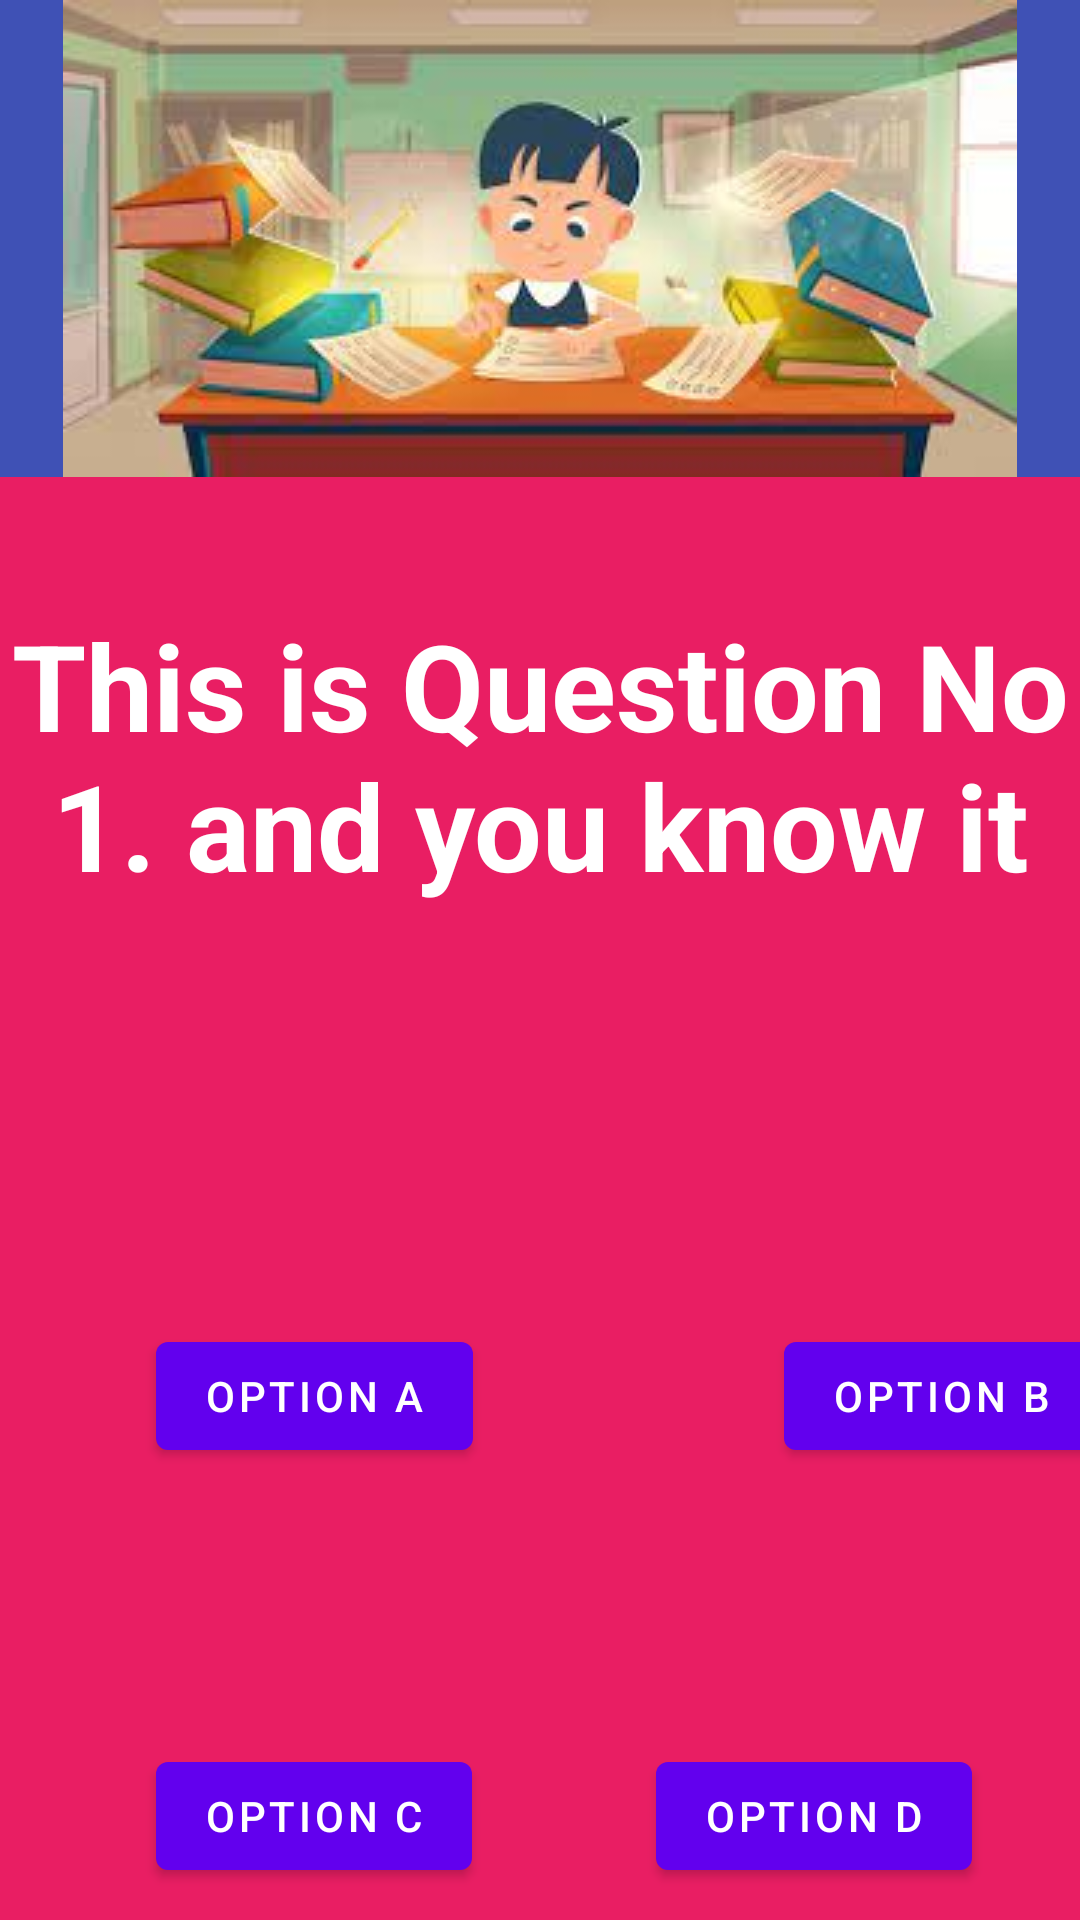

Android layout source for this screen:
<!-- AndroidManifest.xml: application theme Theme.MyQuizApplication -->
<!-- res/layout/activity_question.xml -->
<?xml version="1.0" encoding="utf-8"?>
<androidx.constraintlayout.widget.ConstraintLayout xmlns:android="http://schemas.android.com/apk/res/android"
    xmlns:app="http://schemas.android.com/apk/res-auto"
    xmlns:tools="http://schemas.android.com/tools"
    android:id="@+id/coordinatorLayout"
    android:layout_width="match_parent"
    android:layout_height="match_parent"
    android:background="#E91E63"
    tools:context=".MainActivity">

    <com.google.android.material.appbar.AppBarLayout
        android:id="@+id/appBarLayout"
        android:layout_width="wrap_content"
        android:layout_height="wrap_content"
        app:layout_constraintEnd_toEndOf="parent"
        app:layout_constraintStart_toStartOf="parent"
        app:layout_constraintTop_toTopOf="parent"
        android:theme="@style/Theme.MyQuizApplication.AppBarOverlay" />

    <ImageView
        android:id="@+id/imageView"
        android:layout_width="match_parent"
        android:layout_height="wrap_content"
        android:background="#3F51B5"
        app:layout_constraintStart_toStartOf="parent"
        app:layout_constraintTop_toTopOf="parent"
        app:srcCompat="@drawable/kids" />

    <TextView
        android:id="@+id/question"
        android:layout_width="match_parent"
        android:layout_height="wrap_content"
        android:text="This is Question No 1. and you know it"
        android:textAlignment="center"
        android:textColor="#FFFFFF"
        android:textSize="40sp"
        android:textStyle="bold"
        app:layout_constraintBottom_toBottomOf="parent"
        app:layout_constraintEnd_toEndOf="parent"
        app:layout_constraintTop_toBottomOf="@+id/imageView"
        app:layout_constraintVertical_bias="0.112" />

    <Button
        android:id="@+id/option_a"
        android:layout_width="wrap_content"
        android:layout_height="wrap_content"
        android:layout_marginStart="52dp"
        android:layout_marginTop="120dp"
        android:text="option a"
        app:layout_constraintBottom_toBottomOf="parent"
        app:layout_constraintStart_toStartOf="parent"
        app:layout_constraintTop_toBottomOf="@+id/question"
        app:layout_constraintVertical_bias="0.115" />

    <Button
        android:id="@+id/option_b"
        android:layout_width="wrap_content"
        android:layout_height="wrap_content"
        android:layout_marginStart="104dp"
        android:text="option B"
        app:layout_constraintBottom_toBottomOf="@+id/option_a"
        app:layout_constraintEnd_toEndOf="parent"
        app:layout_constraintHorizontal_bias="0.059"
        app:layout_constraintStart_toEndOf="@+id/option_a"
        app:layout_constraintTop_toTopOf="@+id/option_a" />

    <Button
        android:id="@+id/option_c"
        android:layout_width="wrap_content"
        android:layout_height="wrap_content"
        android:layout_marginStart="52dp"
        android:layout_marginTop="92dp"
        android:text="option C"
        app:layout_constraintBottom_toBottomOf="parent"
        app:layout_constraintStart_toStartOf="parent"
        app:layout_constraintTop_toBottomOf="@+id/option_a"
        app:layout_constraintVertical_bias="0.0" />

    <Button
        android:id="@+id/button5"
        android:layout_width="wrap_content"
        android:layout_height="wrap_content"
        android:text="Option D"
        app:layout_constraintBottom_toBottomOf="@+id/option_c"
        app:layout_constraintEnd_toEndOf="parent"
        app:layout_constraintHorizontal_bias="0.631"
        app:layout_constraintStart_toEndOf="@+id/option_c"
        app:layout_constraintTop_toTopOf="@+id/option_c" />


</androidx.constraintlayout.widget.ConstraintLayout>
<!-- resources referenced by this layout -->
<resources>
  <!-- drawable kids: jpeg bitmap (drawable, 8893 bytes) -->
  <style name="Theme.MyQuizApplication.AppBarOverlay" parent="ThemeOverlay.AppCompat.Dark.ActionBar" />
  <style name="Theme.MyQuizApplication" parent="Theme.MaterialComponents.DayNight.DarkActionBar">
          
          <item name="colorPrimary">@color/purple_500</item>
          <item name="colorPrimaryVariant">@color/purple_700</item>
          <item name="colorOnPrimary">@color/white</item>
          
          <item name="colorSecondary">@color/teal_200</item>
          <item name="colorSecondaryVariant">@color/teal_700</item>
          <item name="colorOnSecondary">@color/black</item>
          
          <item name="android:statusBarColor">?attr/colorPrimaryVariant</item>
          
      </style>
  <!-- not gathered from this repository: default colours our renderer supplied (Android Studio template values) -->
  <color name="purple_500">#FF6200EE</color>
  <color name="purple_700">#FF3700B3</color>
  <color name="teal_200">#FF03DAC5</color>
  <color name="teal_700">#FF018786</color>
  <color name="black">#FF000000</color>
  <color name="white">#FFFFFFFF</color>
</resources>
